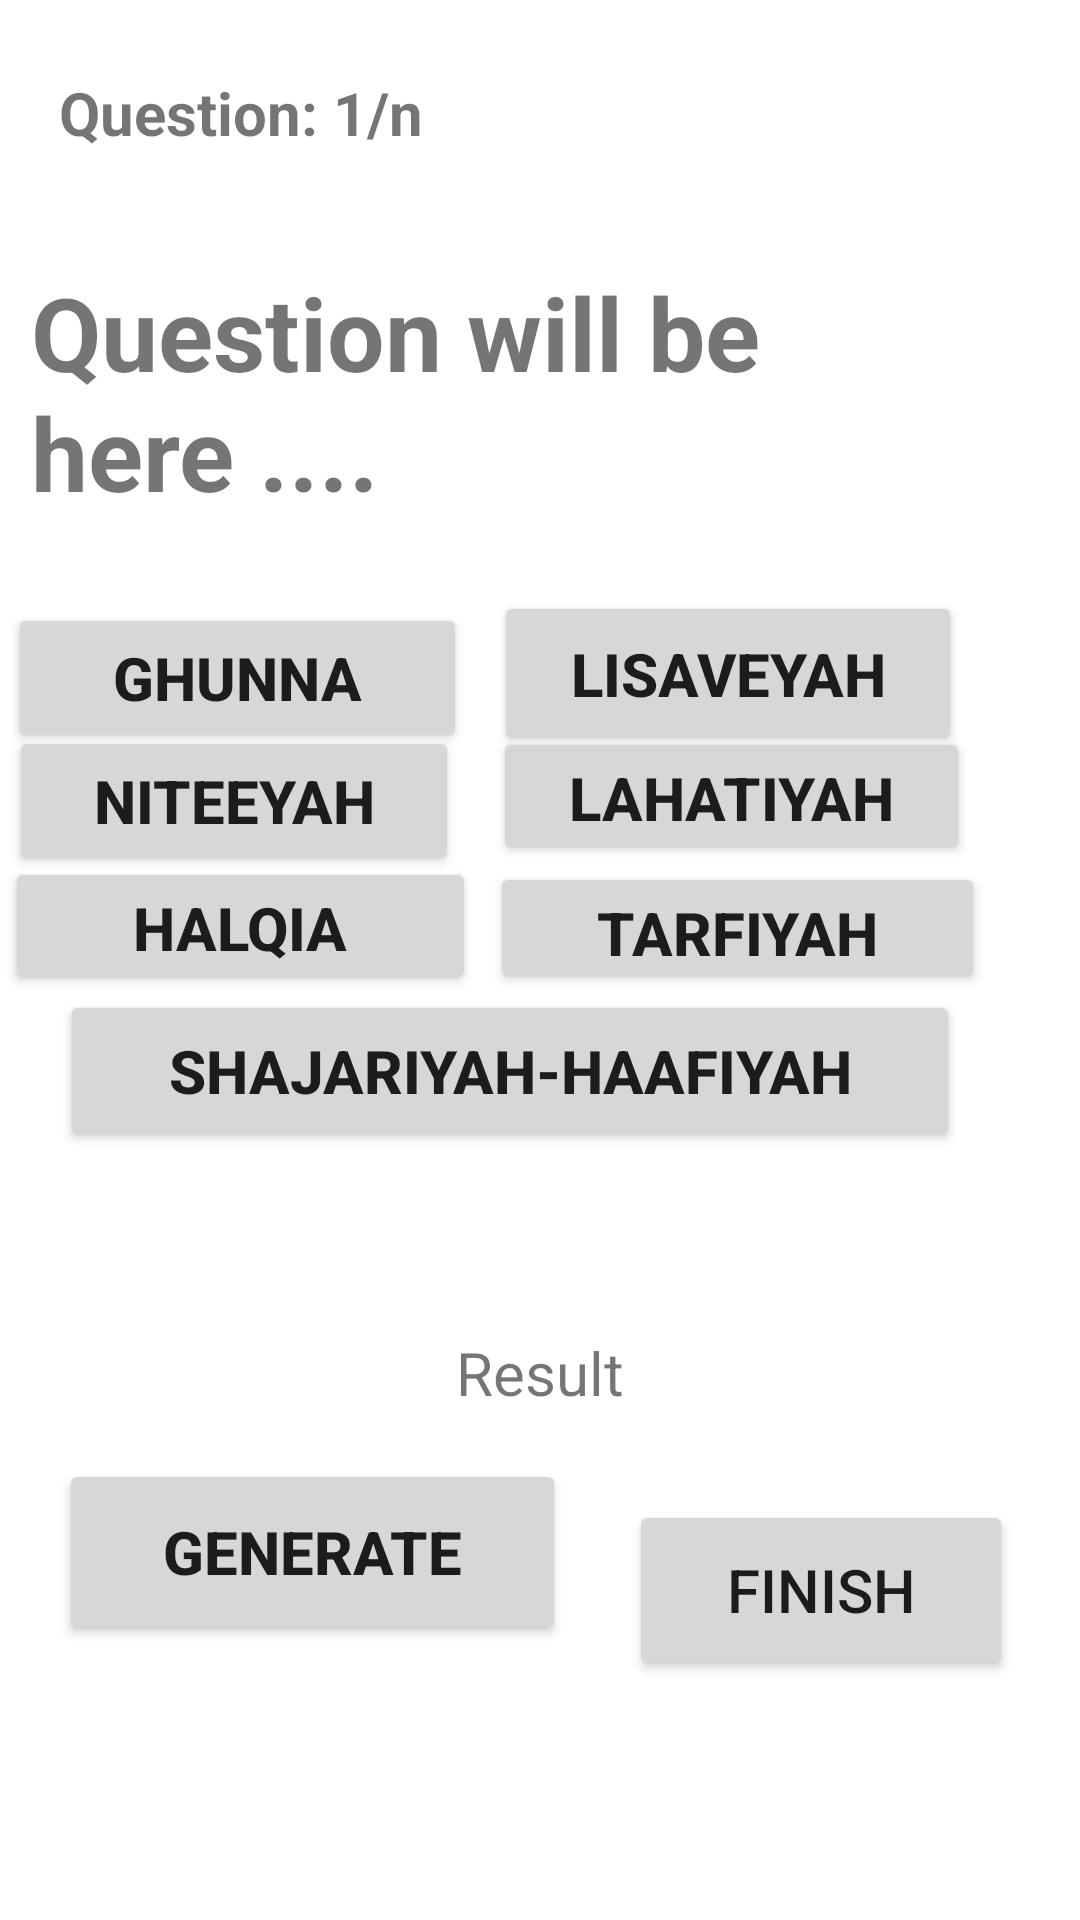

Layout XML and referenced resources for this Android screen:
<!-- AndroidManifest.xml: application theme Theme.AssignmentMC -->
<!-- res/layout/activity_practice.xml -->
<?xml version="1.0" encoding="utf-8"?>
<androidx.constraintlayout.widget.ConstraintLayout xmlns:android="http://schemas.android.com/apk/res/android"
    xmlns:app="http://schemas.android.com/apk/res-auto"
    xmlns:tools="http://schemas.android.com/tools"
    android:layout_width="match_parent"
    android:layout_height="match_parent"
    tools:context=".Practice">

    <TextView
        android:id="@+id/textQuestionNo"
        android:layout_width="190dp"
        android:layout_height="28dp"
        android:layout_marginTop="24dp"
        android:text="Question: 1/n"
        android:textSize="20sp"
        android:textStyle="bold"
        app:layout_constraintEnd_toEndOf="parent"
        app:layout_constraintHorizontal_bias="0.115"
        app:layout_constraintStart_toStartOf="parent"
        app:layout_constraintTop_toTopOf="parent" />


    <TextView
        android:id="@+id/textQuestion"
        android:layout_width="340dp"
        android:layout_height="97dp"
        android:text="Question will be here ...."
        android:textSize="34sp"
        android:textStyle="bold"
        app:layout_constraintBottom_toBottomOf="parent"
        app:layout_constraintEnd_toEndOf="parent"
        app:layout_constraintHorizontal_bias="0.521"
        app:layout_constraintStart_toStartOf="parent"
        app:layout_constraintTop_toTopOf="parent"
        app:layout_constraintVertical_bias="0.162" />

    <Button
        android:id="@+id/rb3"
        android:layout_width="300dp"
        android:layout_height="54dp"
        android:text="Shajariyah-Haafiyah"
        android:textSize="20sp"
        android:textStyle="bold"
        app:layout_constraintBottom_toBottomOf="parent"
        app:layout_constraintEnd_toEndOf="parent"
        app:layout_constraintHorizontal_bias="0.333"
        app:layout_constraintStart_toStartOf="parent"
        app:layout_constraintTop_toBottomOf="@+id/textQuestion"
        app:layout_constraintVertical_bias="0.362" />

    <Button
        android:id="@+id/rb4"
        android:layout_width="165dp"
        android:layout_height="44dp"
        android:minHeight="48dp"
        android:text="Tarfiyah"
        android:textSize="20sp"
        android:textStyle="bold"
        app:layout_constraintBottom_toBottomOf="parent"
        app:layout_constraintEnd_toEndOf="parent"
        app:layout_constraintHorizontal_bias="0.837"
        app:layout_constraintStart_toStartOf="parent"
        app:layout_constraintTop_toBottomOf="@+id/textQuestion"
        app:layout_constraintVertical_bias="0.249"
        tools:ignore="TouchTargetSizeCheck,TouchTargetSizeCheck,TouchTargetSizeCheck" />

    <Button
        android:id="@+id/rb5"
        android:layout_width="150dp"
        android:layout_height="50dp"
        android:minHeight="48dp"
        android:text="Niteeyah"
        android:textSize="20sp"
        android:textStyle="bold"
        app:layout_constraintBottom_toBottomOf="parent"
        app:layout_constraintEnd_toStartOf="@+id/rb2"
        app:layout_constraintHorizontal_bias="0.202"
        app:layout_constraintStart_toStartOf="parent"
        app:layout_constraintTop_toBottomOf="@+id/textQuestion"
        app:layout_constraintVertical_bias="0.141"
        tools:ignore="TouchTargetSizeCheck,TouchTargetSizeCheck,TouchTargetSizeCheck" />


    <Button
        android:id="@+id/rb6"
        android:layout_width="156dp"
        android:layout_height="55dp"
        android:minHeight="48dp"
        android:text="Lisaveyah"
        android:textSize="20sp"
        android:textStyle="bold"
        app:layout_constraintBottom_toBottomOf="parent"
        app:layout_constraintEnd_toEndOf="parent"
        app:layout_constraintHorizontal_bias="0.807"
        app:layout_constraintStart_toStartOf="parent"
        app:layout_constraintTop_toBottomOf="@+id/textQuestion"
        app:layout_constraintVertical_bias="0.03"
        tools:ignore="TouchTargetSizeCheck,TouchTargetSizeCheck,TouchTargetSizeCheck" />

    <Button
        android:id="@+id/rb7"
        android:layout_width="153dp"
        android:layout_height="50dp"
        android:layout_marginTop="16dp"
        android:minHeight="48dp"
        android:text="Ghunna"
        android:textSize="20sp"
        android:textStyle="bold"
        app:layout_constraintBottom_toBottomOf="parent"
        app:layout_constraintEnd_toStartOf="@+id/rb6"
        app:layout_constraintHorizontal_bias="0.235"
        app:layout_constraintStart_toStartOf="parent"
        app:layout_constraintTop_toBottomOf="@+id/textQuestion"
        app:layout_constraintVertical_bias="0.0"
        tools:ignore="TouchTargetSizeCheck,TouchTargetSizeCheck,TouchTargetSizeCheck" />

    <Button
        android:id="@+id/rb2"
        android:layout_width="159dp"
        android:layout_height="46dp"
        android:text="Lahatiyah"
        android:textSize="20sp"
        android:textStyle="bold"
        app:layout_constraintBottom_toBottomOf="parent"
        app:layout_constraintEnd_toEndOf="parent"
        app:layout_constraintHorizontal_bias="0.817"
        app:layout_constraintStart_toStartOf="parent"
        app:layout_constraintTop_toBottomOf="@+id/textQuestion"
        app:layout_constraintVertical_bias="0.14" />

    <Button
        android:id="@+id/rb1"
        android:layout_width="157dp"
        android:layout_height="46dp"
        android:text="Halqia"
        android:textSize="20sp"
        android:textStyle="bold"
        app:layout_constraintBottom_toBottomOf="parent"
        app:layout_constraintEnd_toStartOf="@+id/rb4"
        app:layout_constraintHorizontal_bias="0.258"
        app:layout_constraintStart_toStartOf="parent"
        app:layout_constraintTop_toBottomOf="@+id/textQuestion"
        app:layout_constraintVertical_bias="0.246" />

    <TextView
        android:id="@+id/resultTextView"
        android:layout_width="0dp"
        android:layout_height="36dp"
        android:layout_marginTop="48dp"
        android:gravity="center"
        android:text="Result"
        android:textSize="20sp"
        app:layout_constraintBottom_toBottomOf="parent"
        app:layout_constraintEnd_toEndOf="parent"
        app:layout_constraintHorizontal_bias="0.0"
        app:layout_constraintStart_toStartOf="parent"
        app:layout_constraintTop_toBottomOf="@+id/rb3"
        app:layout_constraintVertical_bias="0.044" />

    <Button
        android:id="@+id/btnNext"
        android:layout_width="169dp"
        android:layout_height="62dp"
        android:layout_marginBottom="72dp"
        android:text="Generate"
        android:textSize="20sp"
        android:textStyle="bold"
        app:layout_constraintBottom_toBottomOf="parent"
        app:layout_constraintEnd_toEndOf="parent"
        app:layout_constraintHorizontal_bias="0.103"
        app:layout_constraintStart_toStartOf="parent"
        app:layout_constraintTop_toBottomOf="@+id/resultTextView"
        app:layout_constraintVertical_bias="0.354" />

    <androidx.constraintlayout.widget.Guideline
        android:id="@+id/guideline2"
        android:layout_width="wrap_content"
        android:layout_height="wrap_content"
        android:orientation="vertical"
        app:layout_constraintGuide_begin="20dp" />

    <androidx.constraintlayout.widget.Guideline
        android:id="@+id/guideline3"
        android:layout_width="wrap_content"
        android:layout_height="wrap_content"
        android:orientation="horizontal"
        app:layout_constraintGuide_begin="20dp" />

    <androidx.constraintlayout.widget.Guideline
        android:id="@+id/guideline4"
        android:layout_width="wrap_content"
        android:layout_height="wrap_content"
        android:orientation="vertical"
        app:layout_constraintGuide_begin="20dp" />

    <Button
        android:id="@+id/finishbtn"
        android:layout_width="128dp"
        android:layout_height="60dp"
        android:text="Finish"
        android:textSize="20sp"
        app:layout_constraintBottom_toBottomOf="parent"
        app:layout_constraintEnd_toEndOf="parent"
        app:layout_constraintHorizontal_bias="0.483"
        app:layout_constraintStart_toEndOf="@+id/btnNext"
        app:layout_constraintTop_toBottomOf="@+id/resultTextView"
        app:layout_constraintVertical_bias="0.232" />


</androidx.constraintlayout.widget.ConstraintLayout>
<!-- resources referenced by this layout -->
<resources>
  <style name="Theme.AssignmentMC" parent="Theme.MaterialComponents.DayNight.DarkActionBar">
          
          <item name="colorPrimary">@color/purple_500</item>
          <item name="colorPrimaryVariant">@color/purple_700</item>
          <item name="colorOnPrimary">@color/white</item>
          
          <item name="colorSecondary">@color/teal_200</item>
          <item name="colorSecondaryVariant">@color/teal_700</item>
          <item name="colorOnSecondary">@color/black</item>
          
          <item name="android:statusBarColor" tools:targetApi="l">?attr/colorPrimaryVariant</item>
          
      </style>
  <!-- not gathered from this repository: default colours our renderer supplied (Android Studio template values) -->
  <color name="purple_500">#FF6200EE</color>
  <color name="purple_700">#FF3700B3</color>
  <color name="teal_200">#FF03DAC5</color>
  <color name="teal_700">#FF018786</color>
  <color name="black">#FF000000</color>
  <color name="white">#FFFFFFFF</color>
</resources>
